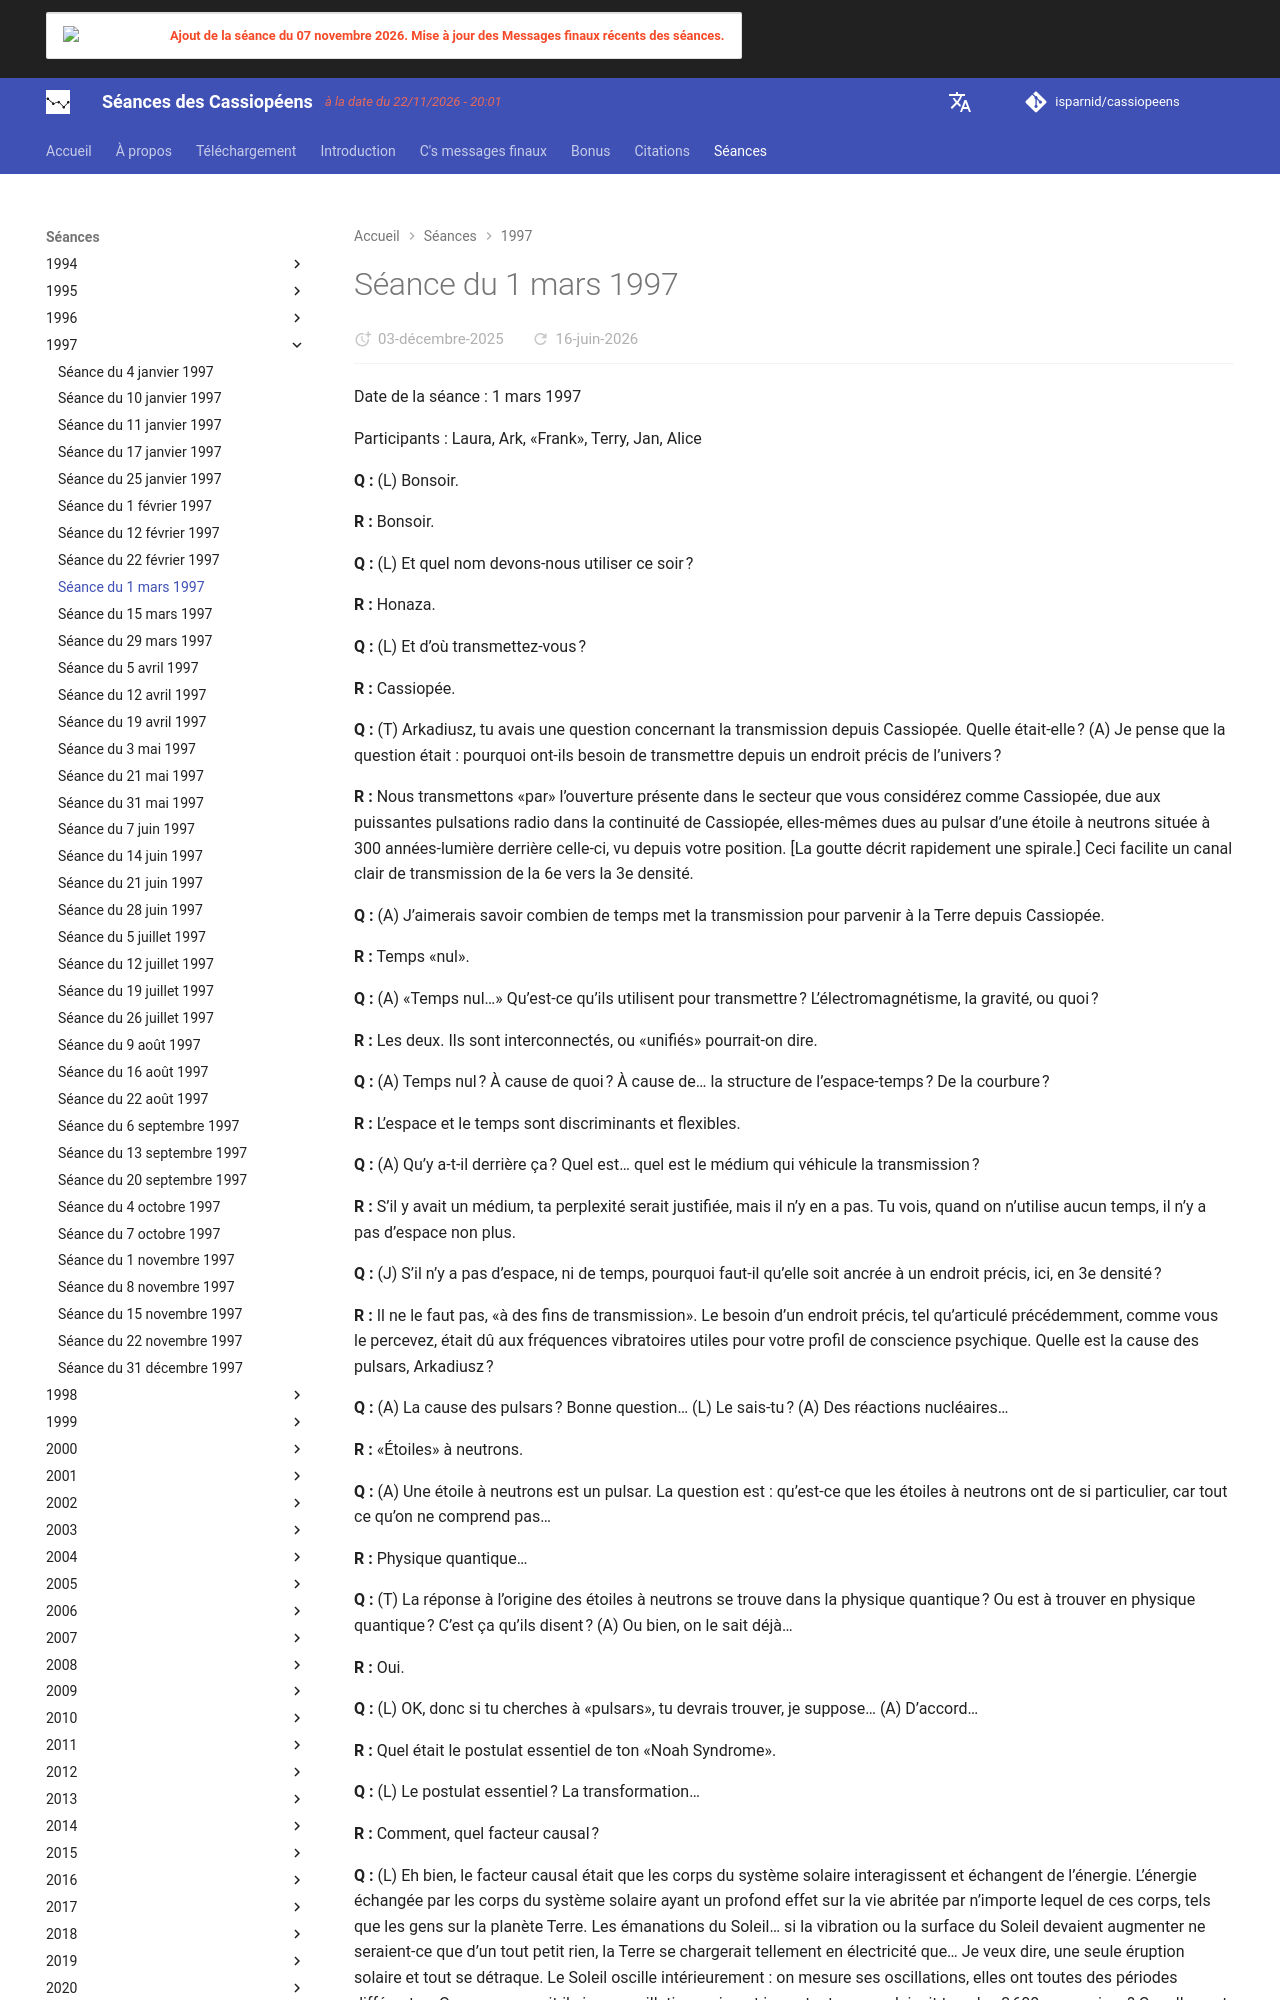

repository: isparnid/cassiopeens · page: séances/1997/1997-03-01/index.html · generator: mkdocs

---
title: "Séance du 1 mars 1997"
date:
  created: 2026-01-24
  updated: 2026-01-24
---

# Séance du 1 mars 1997

Date de la séance : 1 mars 1997

Participants : Laura, Ark, «Frank», Terry, Jan, Alice

**Q :** (L) Bonsoir.

**R :** Bonsoir.

**Q :** (L) Et quel nom devons-nous utiliser ce soir ?

**R :** Honaza.

**Q :** (L) Et d’où transmettez-vous ?

**R :** Cassiopée.

**Q :** (T) Arkadiusz, tu avais une question concernant la transmission depuis Cassiopée. Quelle était-elle ? (A) Je pense que la question était : pourquoi ont-ils besoin de transmettre depuis un endroit précis de l’univers ?

**R :** Nous transmettons «par» l’ouverture présente dans le secteur que vous considérez comme Cassiopée, due aux puissantes pulsations radio dans la continuité de Cassiopée, elles-mêmes dues au pulsar d’une étoile à neutrons située à 300 années-lumière derrière celle-ci, vu depuis votre position. [La goutte décrit rapidement une spirale.] Ceci facilite un canal clair de transmission de la 6e vers la 3e densité.

**Q :** (A) J’aimerais savoir combien de temps met la transmission pour parvenir à la Terre depuis Cassiopée.

**R :** Temps «nul».

**Q :** (A) «Temps nul…» Qu’est-ce qu’ils utilisent pour transmettre ? L’électromagnétisme, la gravité, ou quoi ?

**R :** Les deux. Ils sont interconnectés, ou «unifiés» pourrait-on dire.

**Q :** (A) Temps nul ? À cause de quoi ? À cause de… la structure de l’espace-temps ? De la courbure ?

**R :** L’espace et le temps sont discriminants et flexibles.

**Q :** (A) Qu’y a-t-il derrière ça ? Quel est… quel est le médium qui véhicule la transmission ?

**R :** S’il y avait un médium, ta perplexité serait justifiée, mais il n’y en a pas. Tu vois, quand on n’utilise aucun temps, il n’y a pas d’espace non plus.

**Q :** (J) S’il n’y a pas d’espace, ni de temps, pourquoi faut-il qu’elle soit ancrée à un endroit précis, ici, en 3e densité ?

**R :** Il ne le faut pas, «à des fins de transmission». Le besoin d’un endroit précis, tel qu’articulé précédemment, comme vous le percevez, était dû aux fréquences vibratoires utiles pour votre profil de conscience psychique. Quelle est la cause des pulsars, Arkadiusz ?

**Q :** (A) La cause des pulsars ? Bonne question… (L) Le sais-tu ? (A) Des réactions nucléaires…

**R :** «Étoiles» à neutrons.

**Q :** (A) Une étoile à neutrons est un pulsar. La question est : qu’est-ce que les étoiles à neutrons ont de si particulier, car tout ce qu’on ne comprend pas…

**R :** Physique quantique…

**Q :** (T) La réponse à l’origine des étoiles à neutrons se trouve dans la physique quantique ? Ou est à trouver en physique quantique ? C’est ça qu’ils disent ? (A) Ou bien, on le sait déjà…

**R :** Oui.

**Q :** (L) OK, donc si tu cherches à «pulsars», tu devrais trouver, je suppose… (A) D’accord…

**R :** Quel était le postulat essentiel de ton «Noah Syndrome».

**Q :** (L) Le postulat essentiel ? La transformation…

**R :** Comment, quel facteur causal ?

**Q :** (L) Eh bien, le facteur causal était que les corps du système solaire interagissent et échangent de l’énergie. L’énergie échangée par les corps du système solaire ayant un profond effet sur la vie abritée par n’importe lequel de ces corps, tels que les gens sur la planète Terre. Les émanations du Soleil… si la vibration ou la surface du Soleil devaient augmenter ne seraient-ce que d’un tout petit rien, la Terre se chargerait tellement en électricité que… Je veux dire, une seule éruption solaire et tout se détraque. Le Soleil oscille intérieurement : on mesure ses oscillations, elles ont toutes des périodes différentes. Que se passerait-il si une oscillation vraiment importante se produisait tous les 3 600 ans environ ? Car elles ont été mesurées en minutes, en jours, en mois, en années. Il y a le cycle de 11 ans, le cycle de 22 ans. Le Soleil a tout un tas de cycles d’oscillations différents. Et s’il y en avait un de vraiment important ? Et si, ce faisant, il pulsait ? Et si, en pulsant, il chargeait le système solaire d’électricité et que, du coup, tous les corps dans le système solaire se détraquaient ? (T) C’est ça le postulat de base de… (L) C’est le postulat de base de The Noah Syndrome. (T) OK, les amis, voilà le postulat de base de The Noah Syndrome, c’est que le Soleil pulse régulièrement.

**R :** Un pulsar pulse à une vitesse extrêmement rapide.

**Q :** (T) Ça génère une fréquence… (L) Eh bien, tout est fréquence…

**R :** Oui.

**Q :** (T) Bon, ce qu’ils voulaient, c’était une fréquence spécifique. Le taux vibratoire c’est le rythme fréquentiel. Et ça crée une fréquence qu’ils ont qualifiée de bénéfique pour… (L) Non, c’est l’endroit qui est bénéfique, ici même, cette maison.

**R :** Non.

**Q :** (A) Mais je ne comprends pas. La fréquence…

**R :** Votre monde planétaire.
